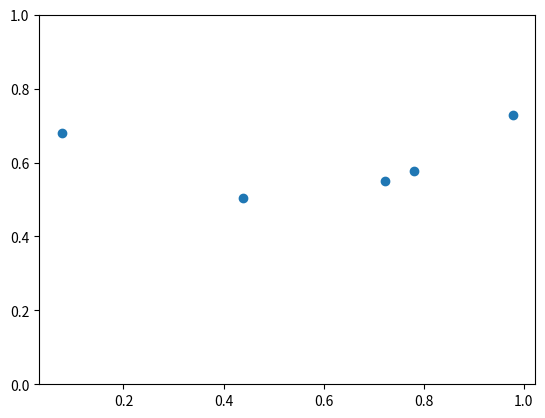
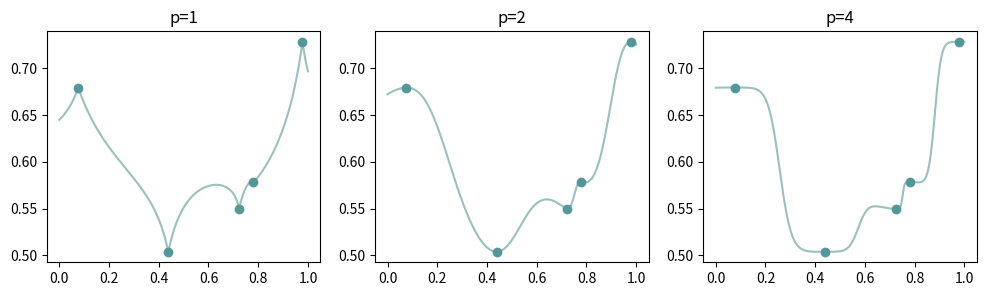
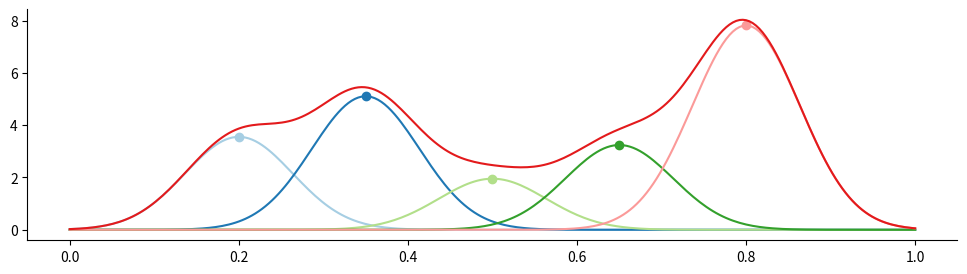
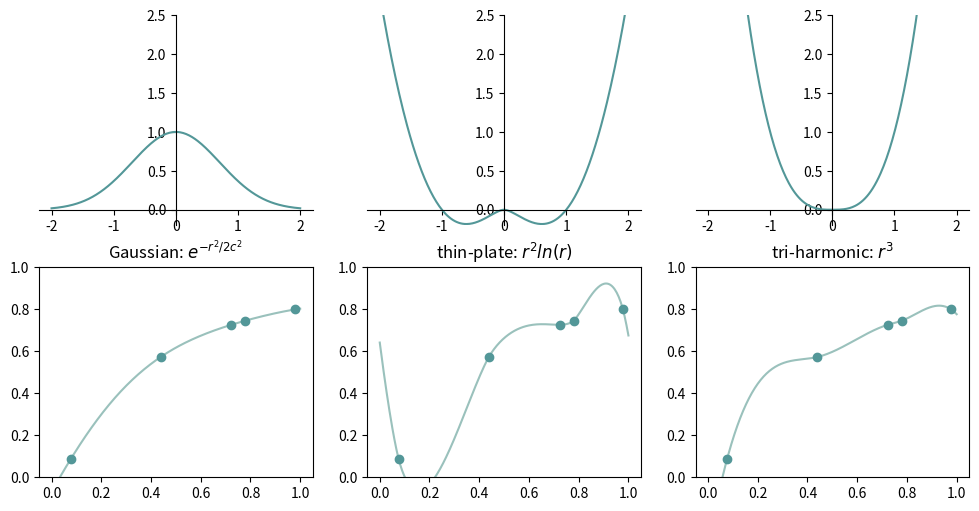
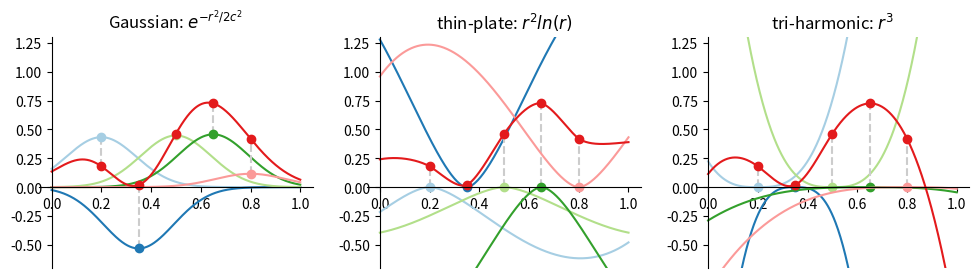
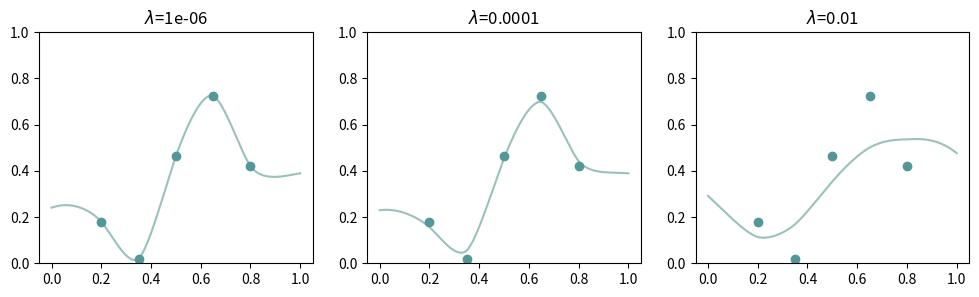
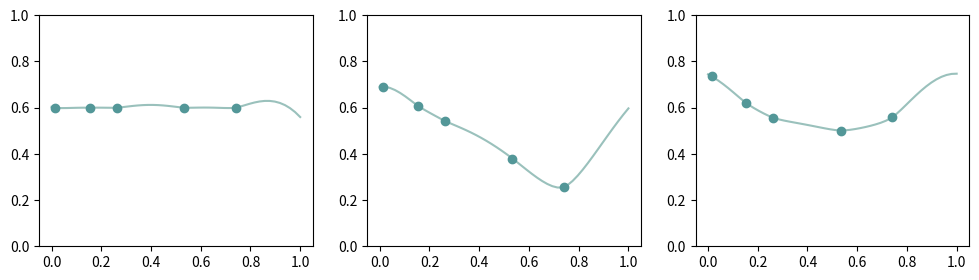
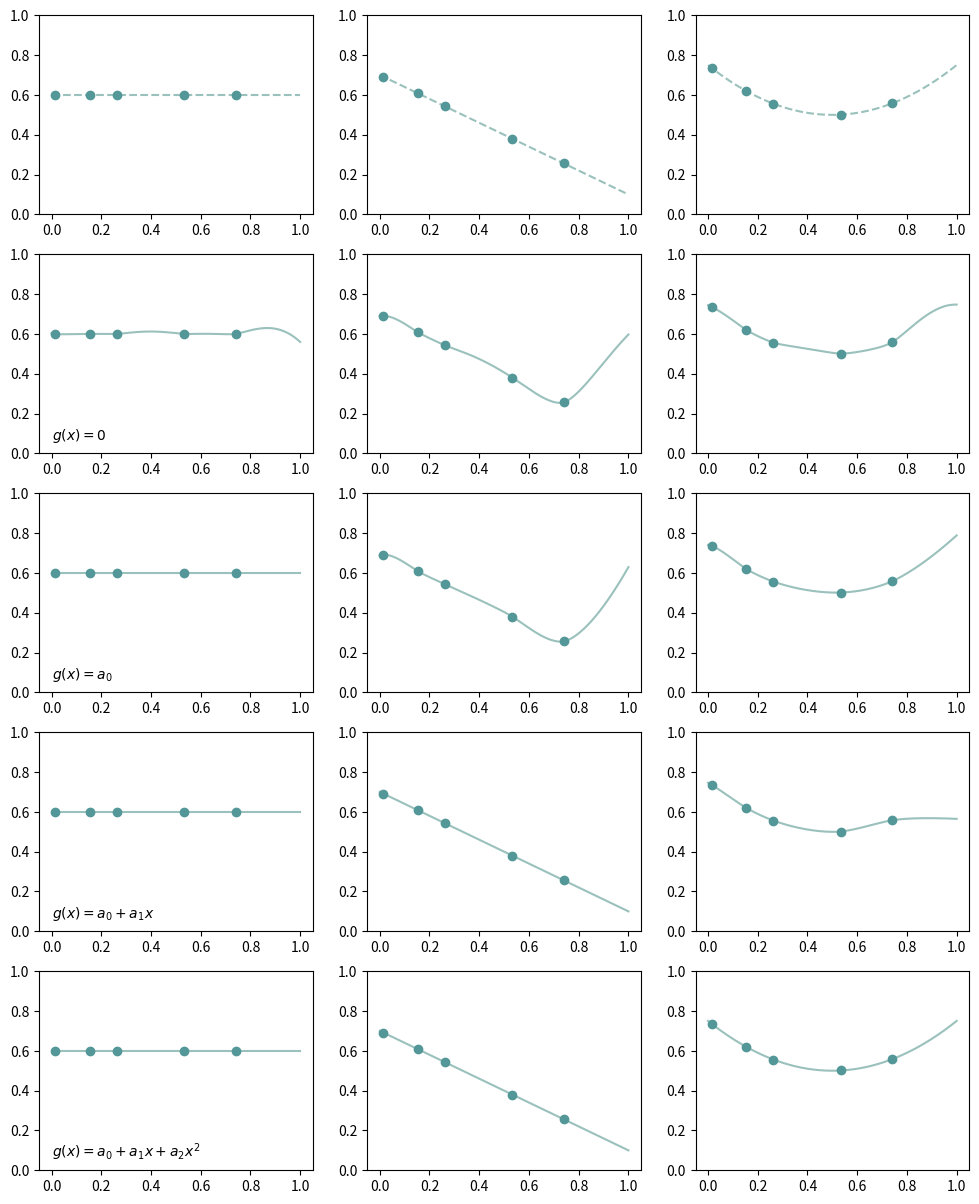

Source code (Python) for these figures, in order:
# Scattered data interpolation.
# [redacted]
#%%
import numpy as np
import matplotlib.pyplot as plt
from scipy import linalg

# plt.rcParams['axes.prop_cycle']
num_samples = 5
fig_save_options = {'bbox_inches': 'tight', 'pad_inches': 0.1}

def generate_samples(sample_count, func, seed=None):
    np.random.seed(seed)
    xdata = np.random.random(sample_count)
    ydata = np.array([func(x) for x in xdata])
    return xdata, ydata

poly_funcs = [lambda x: 0.6, lambda x: 0.7 - 0.6 * x, lambda x: (x - 0.5) ** 2 + 0.5]
xdata, ydata = generate_samples(num_samples, poly_funcs[2], seed=7)
plt.ylim(0.0, 1.0)
plt.plot(xdata, ydata, 'o')
plt.show()

#%%
# Shepard's method
xsamples = np.linspace(0.0, 1.0, 256, endpoint=True)
xdiff = np.abs(xdata - xsamples[:, np.newaxis])  # Broadcast

plt.figure(figsize=(12, 3), dpi=70)
for i, p in enumerate([1, 2, 4]):
    weights = 1 / np.power(xdiff, p)
    sum_weights = np.sum(weights, axis=1, keepdims=True)
    weights /= sum_weights
    ysamples = weights.dot(ydata)

    plt.subplot(1, 3, i + 1)
    plt.title('p={}'.format(p))
    plt.plot(xsamples, ysamples, color='#9ac1bc')
    plt.plot(xdata, ydata, 'o', color='#539798')

# plt.savefig('images/shepard_interpolation.png', **fig_save_options)
plt.show()

#%%
class RBF(object):
    """1D RBF interpolant."""

    def __init__(self, centers, values, kernel, poly_deg=None, reg=0.0):
        """
        Args:
            centers: The spatial coordinates of data points.
            values: The values of data points.
            kernel: The radial basis function F: R -> R
            poly_deg: Max degrees of polynomial terms. 'None' means no polynomial terms.
            reg: The weight of regularizer.
        """

        sample_count = len(centers)
        Phi = np.empty((sample_count, sample_count))
        for i in range(sample_count):
            for j in range(i, sample_count):
                dist = linalg.norm(centers[i] - centers[j])
                Phi[i, j] = Phi[j, i] = kernel(dist)

        if poly_deg is None:
            if reg > 0.0:
                A = Phi.T.dot(Phi) + np.eye(sample_count) * reg
                b = Phi.T.dot(values)
            else:
                A = Phi
                b = values
        else:
            num_poly_terms = poly_deg + 1
            P = np.ones((sample_count, num_poly_terms))
            for d in range(1, poly_deg + 1):
                P[:, d] = np.power(centers, d)

            A = np.block([[Phi, P], [P.T, np.zeros((num_poly_terms, num_poly_terms))]])
            b = np.append(values, np.zeros(num_poly_terms))

            if reg > 0.0:
                b = A.T.dot(b)
                A = A.T.dot(A) + np.eye(sample_count + num_poly_terms) * reg

        self.centers = centers
        self.values = values
        self.kernel = kernel
        self.poly_deg = poly_deg
        self.coeffs = linalg.solve(A, b)

    def evaluate(self, centers, basis_idx=None):
        """Evaluate interpolated values of given sample centers.

        Args:
            centers: Array of sample locations in shape (N, 1).
            basis_idx: The index for specific basis function. Set 'None' to evaluate all basis functions.

        Results:
            An array in (N, 1) whose element is the evaluated value at the location.
        """
        dists = np.abs(centers[:, np.newaxis] - self.centers)
        Phi = self.kernel(dists)

        if basis_idx is None:
            coeffs = self.coeffs
        else:
            Phi = Phi[:, basis_idx]
            coeffs = self.coeffs[basis_idx]

        if self.poly_deg is None:
            return Phi.dot(coeffs)

        P = np.ones((len(centers), self.poly_deg + 1))
        for i in range(self.poly_deg):
            P[:, i + 1] = np.power(centers, i + 1)
        M = np.block([Phi, P])

        return M.dot(coeffs)

    def plot(self, segment_num=50, hide_ticks=False):
        """Plot interpolation result as 1D curve."""
        xdata = np.linspace(0.0, 1.0, segment_num, endpoint=True)
        ydata = self.evaluate(xdata)
        plt.ylim(0.0, 1.0)
        if hide_ticks:
            plt.xticks([])
            plt.yticks([])
        plt.plot(xdata, ydata, color='#9ac1bc')
        plt.plot(self.centers, self.values, 'o', color='#539798')

    def plot_basis(self, segment_num=50):
        """Plot all basis functions and the composed result."""
        # prop_cycle = plt.rcParams['axes.prop_cycle']
        # colors = prop_cycle.by_key()['color']
        colors = plt.cm.Paired(np.arange(len(self.centers) + 1))

        xdata = np.linspace(0.0, 1.0, segment_num, endpoint=True)
        for i, x in enumerate(self.centers):
            ydata = self.evaluate(xdata, i)
            plt.plot(xdata, ydata, color=colors[i])

            # Draw projection line to show the corresponding
            y = self.kernel(0.0) * self.coeffs[i]
            plt.plot([x, x], [y, self.values[i]], color='#CCCCCC', linestyle='--')
            plt.plot([x], [y], 'o', color=colors[i])

        # Draw composed curve
        ydata = self.evaluate(xdata)
        plt.plot(xdata, ydata, color=colors[-1])
        plt.plot(self.centers, self.values, 'o', color=colors[-1])  # Draw the data points of each center

#%%
# # Plot basis sumation with Gaussian basis
def gaussian(x, sigma=0.1):
    return np.exp(-x * x / np.power(sigma, 2.0))

np.random.seed(3)
x_data = np.linspace(0.2, 0.8, num_samples)
y_data = 10 ** np.random.random(num_samples)

plt.figure(figsize=(12, 3), dpi=70)
ax = plt.gca()
ax.spines['right'].set_color('none')
ax.spines['top'].set_color('none')

colors = plt.cm.Paired(np.arange(num_samples + 1))
xdiff = np.abs(xsamples - x_data[:, np.newaxis])
values = gaussian(xdiff, 0.09)
for i in range(num_samples):
    x = x_data[i]
    y = y_data[i]
    plt.plot(x, y, 'o', color=colors[i])
    plt.plot(xsamples, values[i] * y, color=colors[i])

values_sum = np.sum(values * y_data[:, np.newaxis], axis=0)
plt.plot(xsamples, values_sum, color=colors[-1])
# plt.savefig('images/sum_of_gaussian_basis.png', **fig_save_options)

#%%
# Interpolate with various kernel functions.
def thinplate(r):
    return r * r * np.log(np.maximum(1e-8, r))

def triharmonic(r):
    return r * r * r

def filmc_curve(x):
    """The fitted ACES tone mapping curve by Krzysztof Narkowicz.
    https://knarkowicz.wordpress.com/2016/01/06/aces-filmic-tone-mapping-curve/
    """
    return (x * (2.51 * x + 0.03)) / (x * (2.43 * x + 0.59) + 0.14)

plt.figure(figsize=(12, 6), dpi=70)
kernels = [lambda x: gaussian(x, 1.0), thinplate, triharmonic]
kernel_names = [r'Gaussian: $e^{-r^2/2c^2}$', 'thin-plate: $r^2 ln(r)$', 'tri-harmonic: $r^3$']

x_data, y_data = generate_samples(5, filmc_curve, seed=7)
xsamples = np.linspace(-2.0, 2.0, 256, endpoint=True)
for i, kernel in enumerate(kernels):
    ax = plt.subplot(2, 3, i + 1)
    ax.spines['right'].set_color('none')
    ax.spines['top'].set_color('none')
    ax.spines['bottom'].set_position((('data', 0)))
    ax.spines['left'].set_position((('data', 0)))
    plt.ylim(-0.2, 2.5)

    y_values = kernels[i](np.abs(xsamples))
    plt.plot(xsamples, y_values, color='#539798')

    plt.subplot(2, 3, i + 4)
    plt.title(kernel_names[i])
    rbf = RBF(x_data, y_data, kernel, poly_deg=None)
    rbf.plot(256)

# plt.savefig('images/rbf_with_various_kernels.png', **fig_save_options)

#%%
# Basis summation
plt.figure(figsize=(12, 3), dpi=70)
np.random.seed(11)
x_data = np.linspace(0.2, 0.8, num_samples)
y_data = np.random.random(num_samples)
kernels = [lambda x: gaussian(x, 0.2), thinplate, triharmonic]

for i, kernel in enumerate(kernels):
    ax = plt.subplot(1, 3, i + 1)
    ax.spines['right'].set_color('none')
    ax.spines['top'].set_color('none')
    ax.spines['bottom'].set_position((('data', 0)))
    ax.spines['left'].set_position((('data', 0)))
    ax.set_ylim(-0.7, 1.3)
    plt.title(kernel_names[i])
    rbf = RBF(x_data, y_data, kernel)
    rbf.plot_basis(512)

# plt.savefig('images/rbf_composition_with_various_kernels.png', **fig_save_options)

#%%
# Thin-plate interpolation with regularization.
plt.figure(figsize=(12, 3), dpi=70)
for i in range(3):
    plt.subplot(1, 3, i + 1)
    reg = pow(10.0, -6 + i * 2)
    plt.title(r'$\lambda$={}'.format(reg))
    rbf = RBF(x_data, y_data, thinplate, poly_deg=None, reg=reg)
    rbf.plot(256)

#plt.savefig('images/rbf_thinplate_and_regularization.png', **fig_save_options)

#%%
# Generate samples from constant, linear and quadratic functions.
sample_values = []
for f in poly_funcs:
    sample_values.append(generate_samples(num_samples, f, 12))

# Thin-plate interpoolation without polynomial terms.
plt.figure(figsize=(12, 3), dpi=70)
for i, (xs, ys) in enumerate(sample_values):
    plt.subplot(1, 3, i + 1)
    rbf = RBF(xs, ys, thinplate)
    rbf.plot()

# plt.savefig('images/thinplate_rbf.png', **fig_save_options)

#%%
# RBF with constant polynomial
plt.figure(figsize=(12, 15), dpi=70)
text_arrays = [r'$g(x)=a_0$', r'$g(x)=a_0+a_1 x$', r'$g(x)=a_0+a_1 x+a_2 x^2$']

for i, (xs, ys) in enumerate(sample_values):
    plt.subplot(5, 3, i + 1)
    plt.ylim(0.0, 1.0)
    # plt.xticks([])
    # plt.yticks([])
    xc = np.linspace(0.0, 1.0, 64, endpoint=True)
    yc = [poly_funcs[i](x) for x in xc]
    plt.plot(xc, yc, '--', color='#9ac1bc')
    plt.plot(xs, ys, 'o', color='#539798')

    plt.subplot(5, 3, i + 4)
    rbf = RBF(xs, ys, thinplate)
    if i == 0:
        plt.text(0, 0.07, r'$g(x)=0$')
    rbf.plot(256)

    for d in range(3):
        plt.subplot(5, 3, i + 7 + d * 3)
        if i == 0:
            plt.text(0, 0.07, text_arrays[d])
        rbf = RBF(xs, ys, thinplate, poly_deg=d)
        rbf.plot(256)

# plt.savefig('images/rbf_polynomial_extensions.png', **fig_save_options)